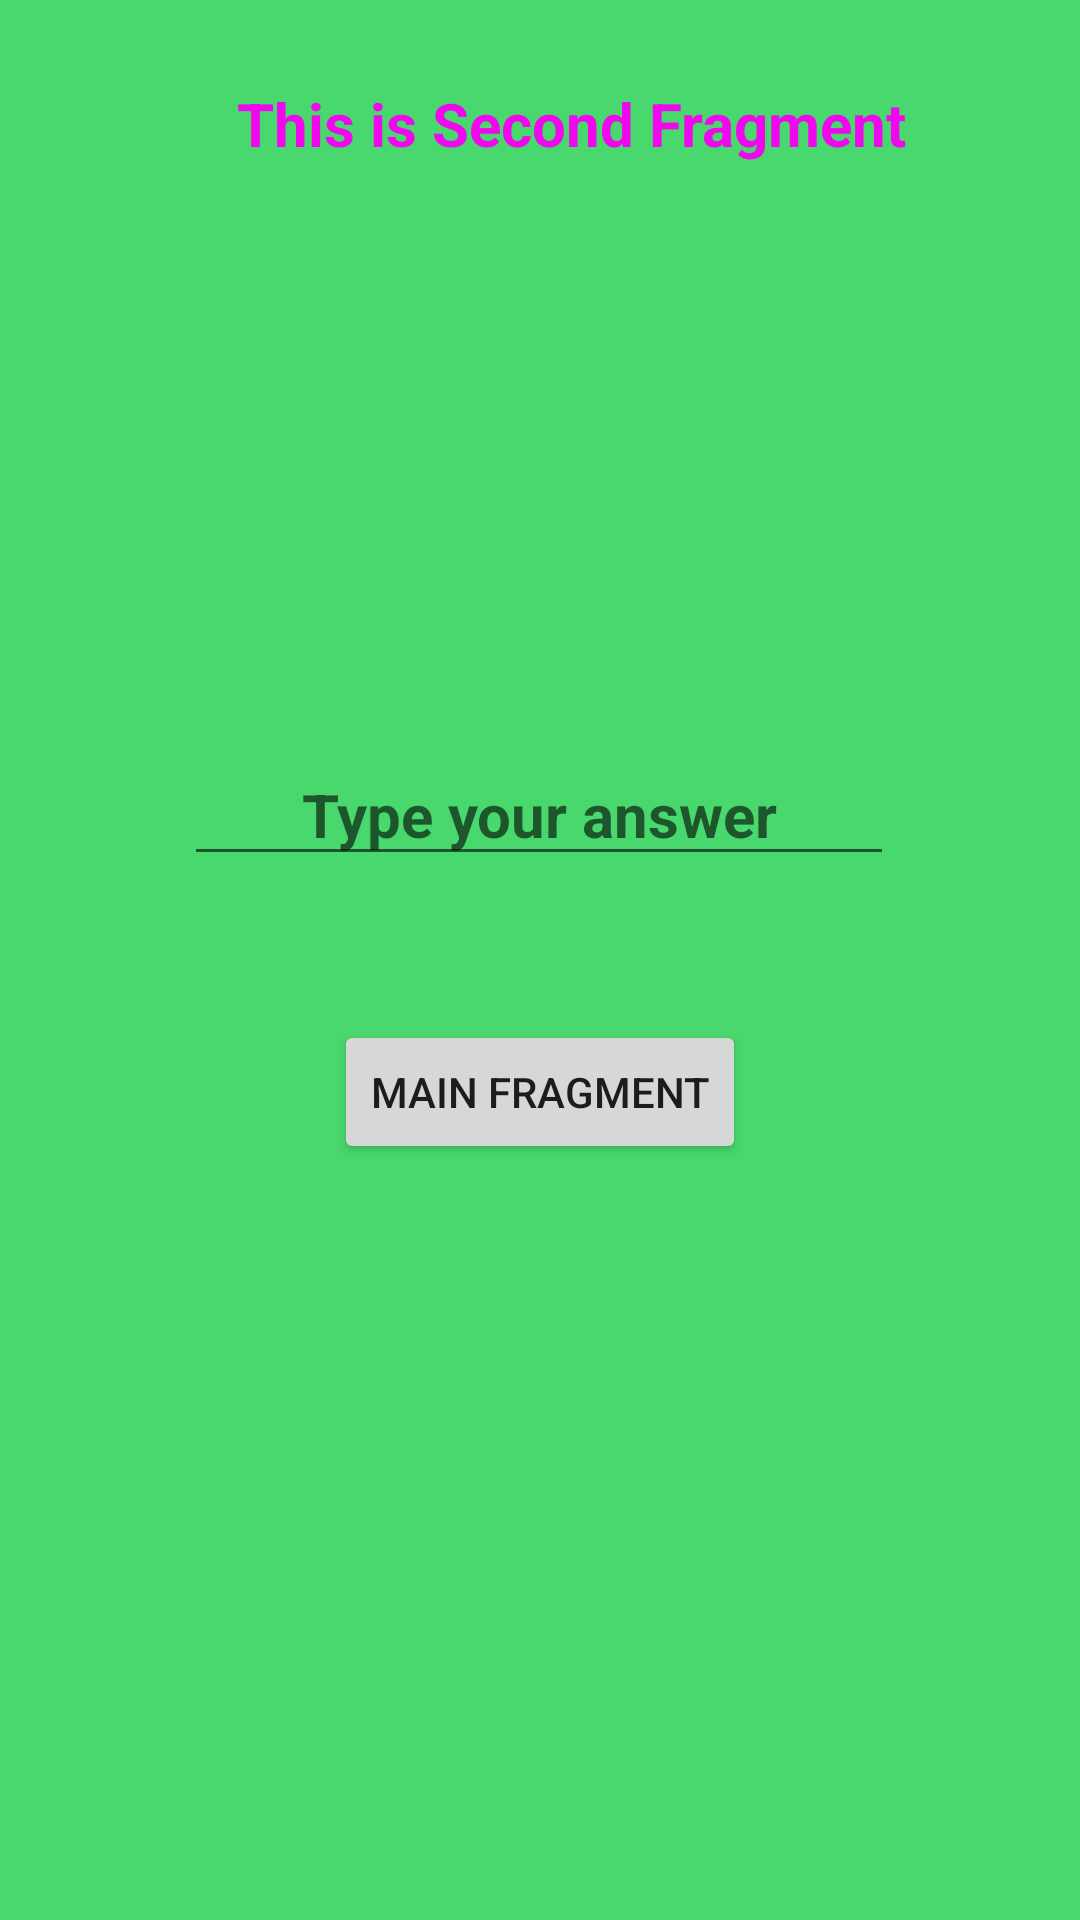

Write the Android layout XML for this screen, with the resource values it uses.
<!-- AndroidManifest.xml: application theme Theme.NevigationDemo -->
<!-- res/layout/fragment_second.xml -->
<?xml version="1.0" encoding="utf-8"?>
<androidx.constraintlayout.widget.ConstraintLayout xmlns:android="http://schemas.android.com/apk/res/android"
    xmlns:app="http://schemas.android.com/apk/res-auto"
    xmlns:tools="http://schemas.android.com/tools"
    android:id="@+id/constraintLayout"
    android:layout_width="match_parent"
    android:layout_height="match_parent"
    android:background="#49D86D"
    tools:context=".SecondFragment">

    <TextView
        android:id="@+id/argText"
        android:layout_width="wrap_content"
        android:layout_height="wrap_content"
        android:textColor="#F619E0"
        android:textSize="20sp"
        android:textStyle="bold"
        app:layout_constraintBottom_toBottomOf="parent"
        app:layout_constraintEnd_toEndOf="parent"
        app:layout_constraintHorizontal_bias="0.535"
        app:layout_constraintStart_toStartOf="parent"
        app:layout_constraintTop_toTopOf="parent"
        app:layout_constraintVertical_bias="0.213" />

    <Button
        android:id="@+id/button2"
        android:layout_width="wrap_content"
        android:layout_height="wrap_content"
        android:layout_marginTop="340dp"
        android:text="@string/main_fragment"
        app:layout_constraintEnd_toEndOf="parent"
        app:layout_constraintStart_toStartOf="parent"
        app:layout_constraintTop_toTopOf="parent"
        tools:ignore="TextContrastCheck" />

    <EditText
        android:id="@+id/editTextSecond"
        android:layout_width="wrap_content"
        android:layout_height="wrap_content"
        android:layout_marginBottom="48dp"
        android:ems="10"
        android:hint="@string/type_your_answer"
        android:importantForAutofill="no"
        android:inputType="textPersonName"
        android:textAlignment="center"
        android:textColor="#E30BF1"
        android:textSize="20sp"
        android:textStyle="bold"
        app:layout_constraintBottom_toTopOf="@+id/button2"
        app:layout_constraintEnd_toEndOf="parent"
        app:layout_constraintHorizontal_bias="0.497"
        app:layout_constraintStart_toStartOf="parent"
        tools:ignore="TextContrastCheck" />

    <TextView
        android:id="@+id/textView"
        android:layout_width="wrap_content"
        android:layout_height="wrap_content"
        android:layout_marginBottom="76dp"
        android:text="This is Second Fragment"
        android:textColor="#F107ED"
        android:textSize="20sp"
        android:textStyle="bold"
        app:layout_constraintBottom_toTopOf="@+id/argText"
        app:layout_constraintEnd_toEndOf="parent"
        app:layout_constraintHorizontal_bias="0.578"
        app:layout_constraintStart_toStartOf="parent" />
</androidx.constraintlayout.widget.ConstraintLayout>
<!-- resources referenced by this layout -->
<resources>
  <string name="main_fragment">Main Fragment</string>
  <string name="type_your_answer">Type your answer</string>
  <style name="Theme.NevigationDemo" parent="Theme.MaterialComponents.DayNight.DarkActionBar">
          
          <item name="colorPrimary">@color/purple_500</item>
          <item name="colorPrimaryVariant">@color/purple_700</item>
          <item name="colorOnPrimary">@color/white</item>
          
          <item name="colorSecondary">@color/teal_200</item>
          <item name="colorSecondaryVariant">@color/teal_700</item>
          <item name="colorOnSecondary">@color/black</item>
          
          <item name="android:statusBarColor" tools:targetApi="l">?attr/colorPrimaryVariant</item>
          
      </style>
  <!-- not gathered from this repository: default colours our renderer supplied (Android Studio template values) -->
  <color name="purple_500">#FF6200EE</color>
  <color name="purple_700">#FF3700B3</color>
  <color name="teal_200">#FF03DAC5</color>
  <color name="teal_700">#FF018786</color>
  <color name="black">#FF000000</color>
  <color name="white">#FFFFFFFF</color>
</resources>
